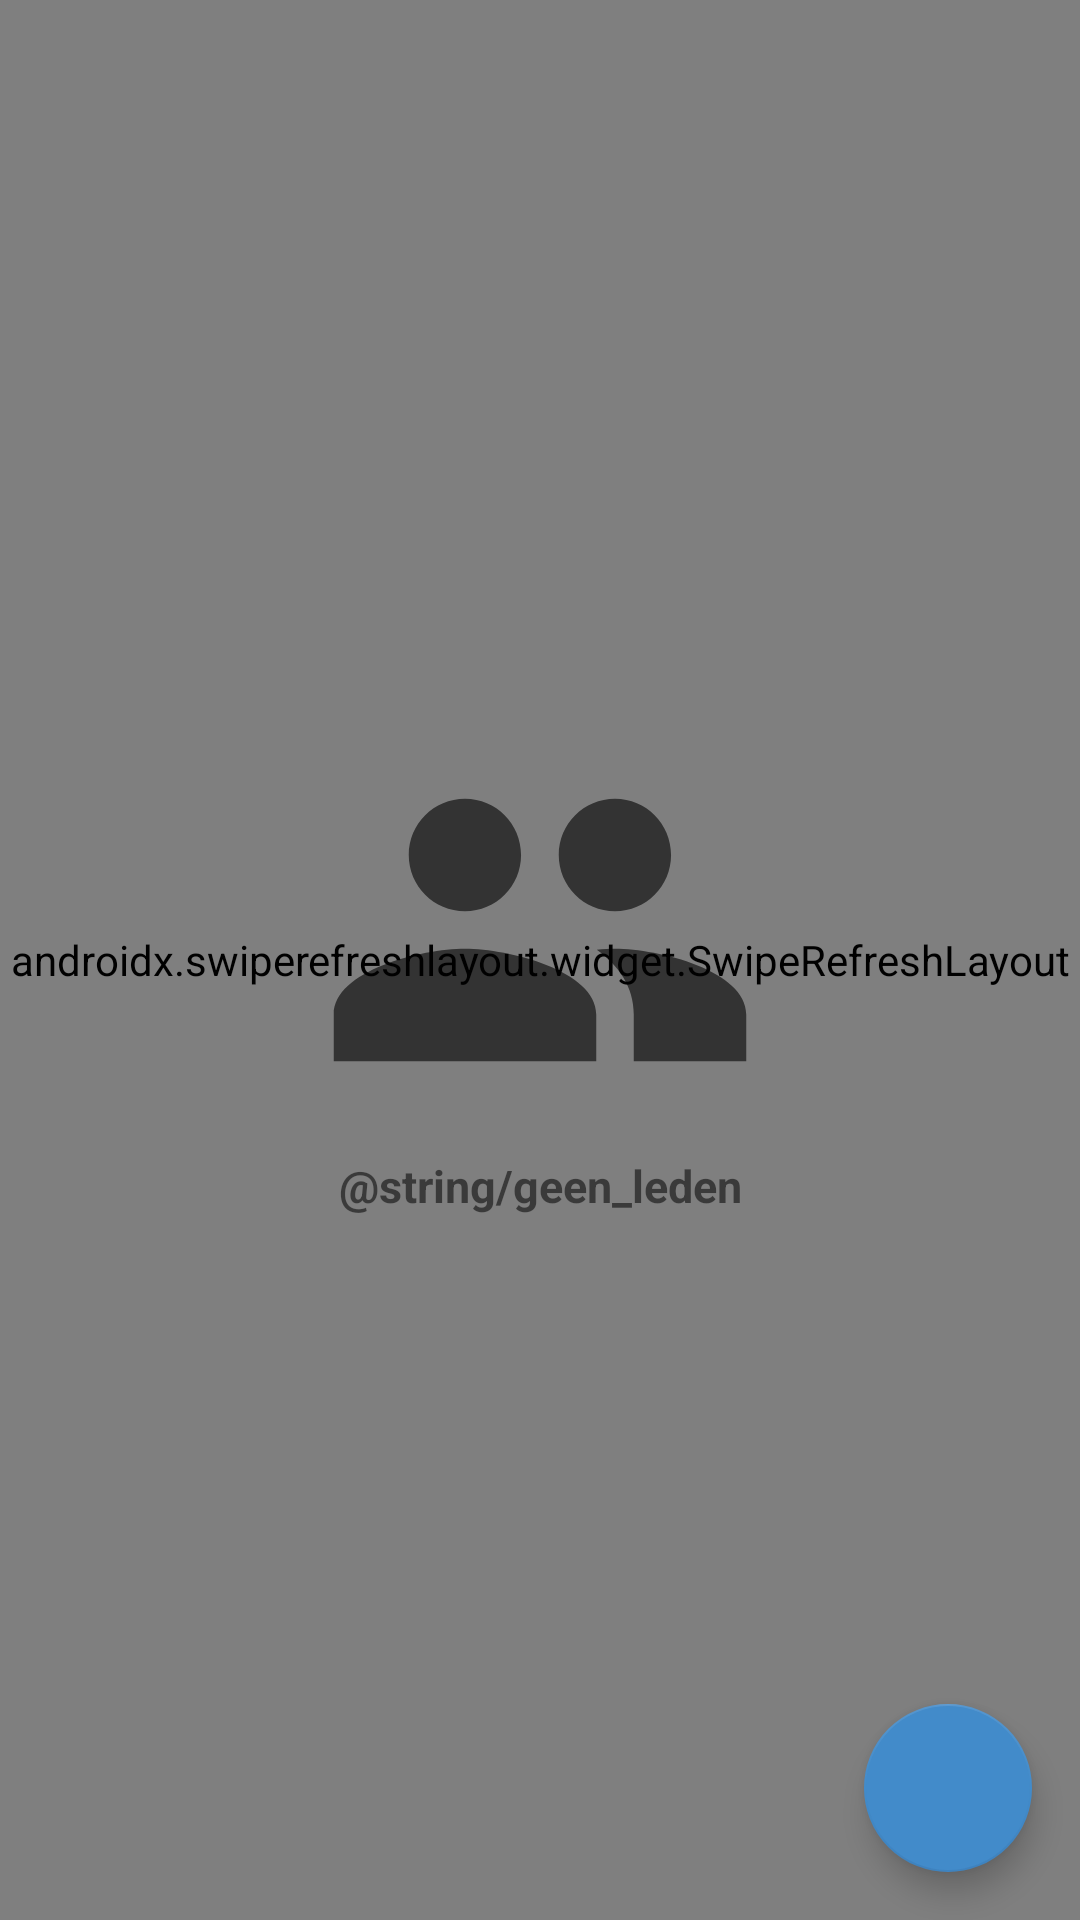

The Android layout XML behind this screen, and the referenced resources:
<!-- AndroidManifest.xml: application theme Theme.Kabelgat -->
<!-- res/layout/fragment_leden.xml -->
<?xml version="1.0" encoding="utf-8"?>
<androidx.constraintlayout.widget.ConstraintLayout xmlns:android="http://schemas.android.com/apk/res/android"
    xmlns:app="http://schemas.android.com/apk/res-auto"
    xmlns:tools="http://schemas.android.com/tools"
    android:layout_width="match_parent"
    android:layout_height="match_parent"
    tools:context=".ui.home.HomeFragment">

    <androidx.swiperefreshlayout.widget.SwipeRefreshLayout
        android:id="@+id/swipeRefreshLayout"
        android:layout_width="0dp"
        android:layout_height="0dp"
        app:layout_constraintBottom_toBottomOf="parent"
        app:layout_constraintEnd_toEndOf="parent"
        app:layout_constraintStart_toStartOf="parent"
        app:layout_constraintTop_toTopOf="parent">

        <androidx.recyclerview.widget.RecyclerView
            android:id="@+id/recyclerView"
            android:layout_width="match_parent"
            android:layout_height="wrap_content" />
    </androidx.swiperefreshlayout.widget.SwipeRefreshLayout>



    <com.google.android.material.floatingactionbutton.FloatingActionButton
        android:id="@+id/floatingActionButton"
        android:layout_width="wrap_content"
        android:layout_height="wrap_content"
        android:layout_marginEnd="16dp"
        android:layout_marginBottom="16dp"
        android:src="@drawable/ic_add"
        app:tint="@color/white"
        app:backgroundTint="@color/light_blue"
        app:layout_constraintBottom_toBottomOf="parent"
        app:layout_constraintEnd_toEndOf="parent" />

    <TextView
        android:id="@+id/emptyView"
        android:layout_width="wrap_content"
        android:layout_height="wrap_content"
        android:drawableTop="@drawable/ic_people_150"
        android:gravity="center_horizontal"
        android:text="@string/geen_leden"
        android:textSize="15dp"
        android:textStyle="bold"
        app:layout_constraintBottom_toBottomOf="parent"
        app:layout_constraintEnd_toEndOf="parent"
        app:layout_constraintStart_toStartOf="parent"
        app:layout_constraintTop_toTopOf="parent" />
</androidx.constraintlayout.widget.ConstraintLayout>
<!-- resources referenced by this layout -->
<resources>
  <color name="light_blue">#428bca</color>
  <color name="white">#FFFFFFFF</color>
  <!-- drawable ic_people_150 (drawable) -->
  <vector xmlns:android="http://schemas.android.com/apk/res/android"
      android:width="150dp"
      android:height="150dp"
      android:viewportWidth="24"
      android:viewportHeight="24"
      android:tint="?attr/colorControlNormal">
    <path
        android:fillColor="@android:color/white"
        android:pathData="M16,11c1.66,0 2.99,-1.34 2.99,-3S17.66,5 16,5c-1.66,0 -3,1.34 -3,3s1.34,3 3,3zM8,11c1.66,0 2.99,-1.34 2.99,-3S9.66,5 8,5C6.34,5 5,6.34 5,8s1.34,3 3,3zM8,13c-2.33,0 -7,1.17 -7,3.5L1,19h14v-2.5c0,-2.33 -4.67,-3.5 -7,-3.5zM16,13c-0.29,0 -0.62,0.02 -0.97,0.05 1.16,0.84 1.97,1.97 1.97,3.45L17,19h6v-2.5c0,-2.33 -4.67,-3.5 -7,-3.5z"/>
  </vector>
  <style name="Theme.Kabelgat" parent="Theme.MaterialComponents.DayNight.DarkActionBar">
          
          <item name="colorPrimary">@color/purple_500</item>
          <item name="colorPrimaryVariant">@color/purple_700</item>
          <item name="colorOnPrimary">@color/white</item>
          
          <item name="colorSecondary">@color/teal_200</item>
          <item name="colorSecondaryVariant">@color/teal_700</item>
          <item name="colorOnSecondary">@color/black</item>
          
          <item name="android:statusBarColor" tools:targetApi="l">?attr/colorPrimaryVariant</item>
          
      </style>
  <color name="purple_500">#FF6200EE</color>
  <color name="purple_700">#FF3700B3</color>
  <color name="teal_200">#FF03DAC5</color>
  <color name="teal_700">#FF018786</color>
  <color name="black">#FF000000</color>
</resources>
